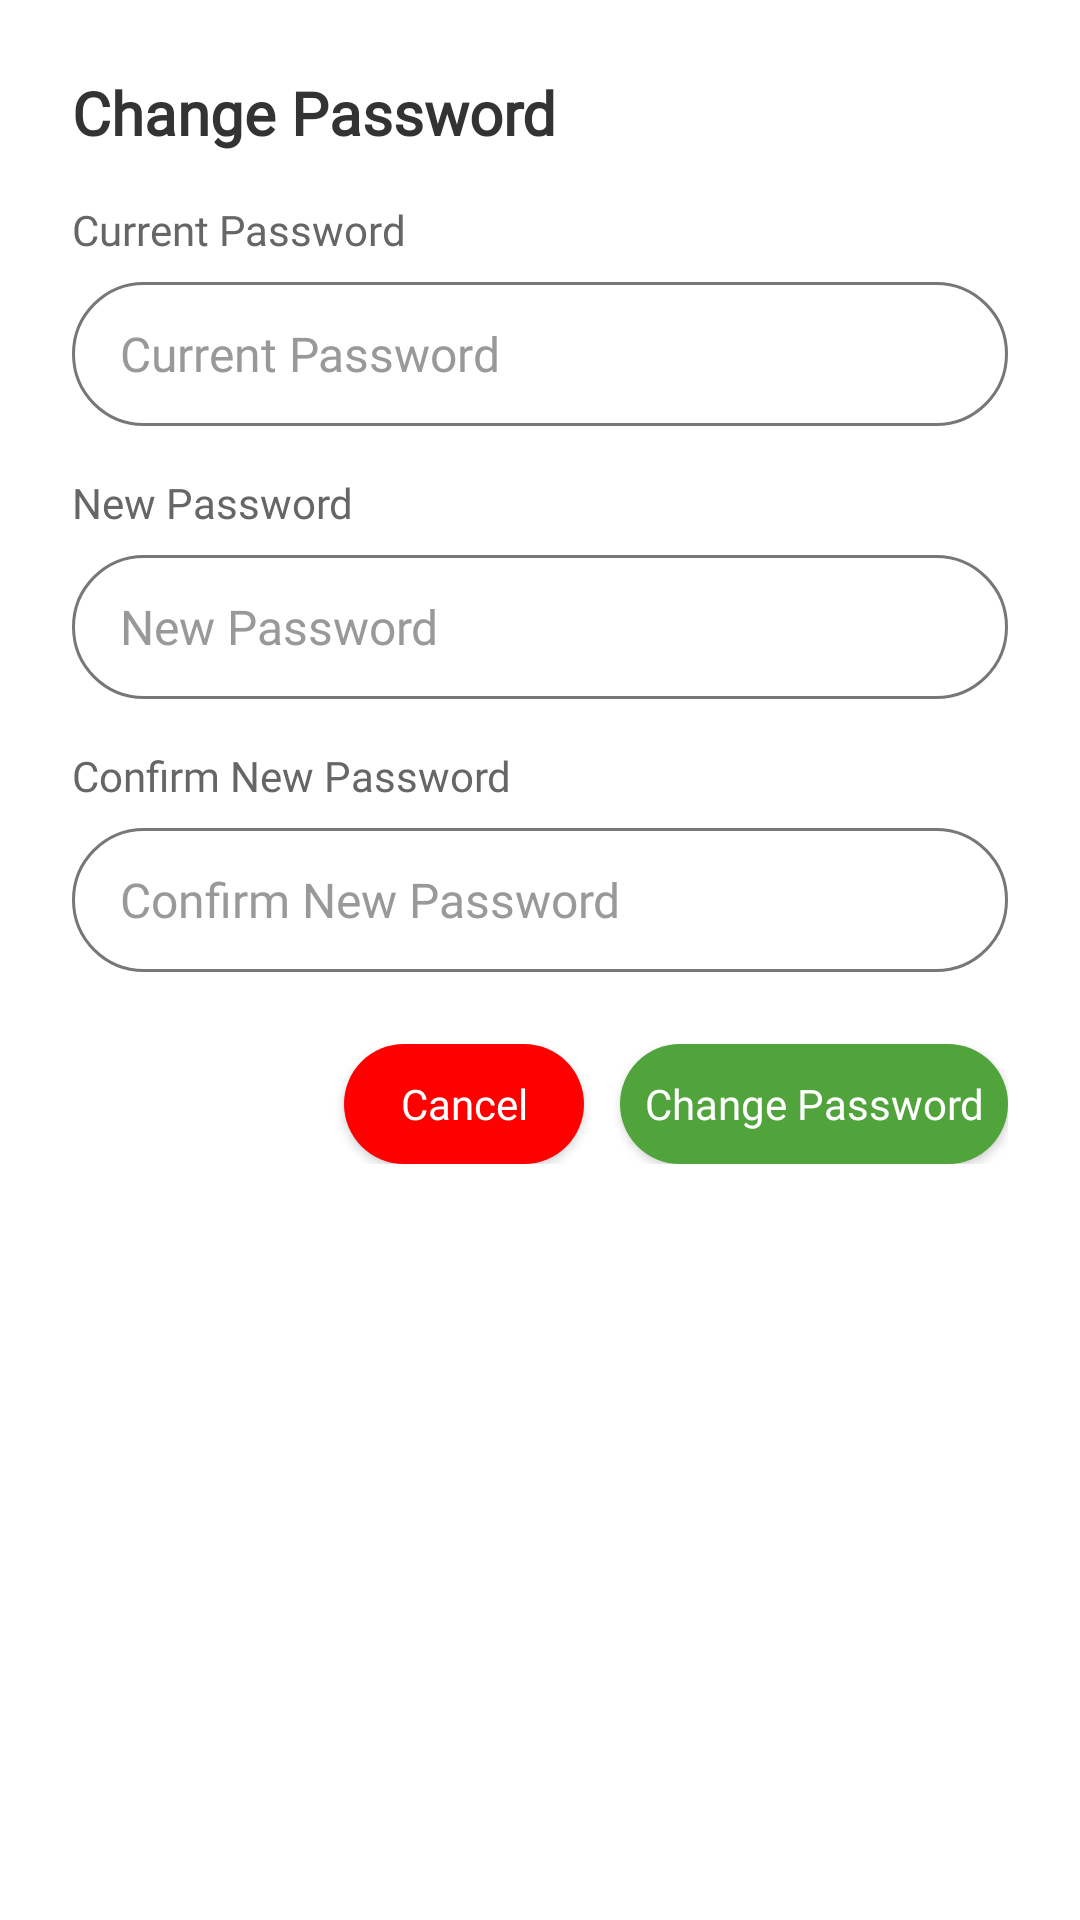

Produce the Android XML layout that renders to this screen, including the resource entries it uses.
<!-- AndroidManifest.xml: application theme Theme.App -->
<!-- res/layout/dialog_change_password.xml -->
<?xml version="1.0" encoding="utf-8"?>
<ScrollView xmlns:android="http://schemas.android.com/apk/res/android"
    xmlns:app="http://schemas.android.com/apk/res-auto"
    android:layout_width="match_parent"
    android:layout_height="match_parent"
    android:fillViewport="true"
    android:background="@color/white">

    <LinearLayout
        android:layout_width="match_parent"
        android:layout_height="wrap_content"
        android:orientation="vertical"
        android:padding="24dp">

        
        <TextView
            android:layout_width="match_parent"
            android:layout_height="wrap_content"
            android:text="@string/change_password"
            android:textSize="20sp"
            android:textStyle="bold"
            android:textColor="#333333"
            android:layout_marginBottom="16dp"
            android:fontFamily="@font/poppins_semibold" />

        
        <TextView
            android:layout_width="match_parent"
            android:layout_height="wrap_content"
            android:text="@string/current_password"
            android:textSize="14sp"
            android:textColor="#666666"
            android:layout_marginBottom="8dp"
            android:fontFamily="@font/poppins_regular" />

        <EditText
            android:id="@+id/etCurrentPassword"
            android:layout_width="match_parent"
            android:layout_height="48dp"
            android:background="@drawable/bg_edit_rounded"
            android:hint="@string/current_password"
            android:inputType="textPassword"
            android:paddingStart="16dp"
            android:paddingEnd="16dp"
            android:textColor="#333333"
            android:textColorHint="#999999"
            android:textSize="16sp"
            android:fontFamily="@font/poppins_regular"
            android:layout_marginBottom="16dp" />

        
        <TextView
            android:layout_width="match_parent"
            android:layout_height="wrap_content"
            android:text="@string/new_password"
            android:textSize="14sp"
            android:textColor="#666666"
            android:layout_marginBottom="8dp"
            android:fontFamily="@font/poppins_regular" />

        <EditText
            android:id="@+id/etNewPassword"
            android:layout_width="match_parent"
            android:layout_height="48dp"
            android:background="@drawable/bg_edit_rounded"
            android:hint="@string/new_password"
            android:inputType="textPassword"
            android:paddingStart="16dp"
            android:paddingEnd="16dp"
            android:textColor="#333333"
            android:textColorHint="#999999"
            android:textSize="16sp"
            android:fontFamily="@font/poppins_regular"
            android:layout_marginBottom="16dp" />

        
        <TextView
            android:layout_width="match_parent"
            android:layout_height="wrap_content"
            android:text="@string/confirm_new_password"
            android:textSize="14sp"
            android:textColor="#666666"
            android:layout_marginBottom="8dp"
            android:fontFamily="@font/poppins_regular" />

        <EditText
            android:id="@+id/etConfirmNewPassword"
            android:layout_width="match_parent"
            android:layout_height="48dp"
            android:background="@drawable/bg_edit_rounded"
            android:hint="@string/confirm_new_password"
            android:inputType="textPassword"
            android:paddingStart="16dp"
            android:paddingEnd="16dp"
            android:textColor="#333333"
            android:textColorHint="#999999"
            android:textSize="16sp"
            android:fontFamily="@font/poppins_regular"
            android:layout_marginBottom="24dp" />

        
        <LinearLayout
            android:layout_width="match_parent"
            android:layout_height="wrap_content"
            android:orientation="horizontal"
            android:gravity="end">

            <Button
                android:id="@+id/btnCancelPassword"
                android:layout_width="wrap_content"
                android:layout_height="40dp"
                android:layout_marginEnd="12dp"
                android:background="@drawable/rounded_white_card"
                app:backgroundTint="@null"
                android:backgroundTint="#FF0000 "
                android:text="@string/cancel"
                android:textAllCaps="false"
                android:textColor="#FFFFFF"
                android:textSize="14sp"
                android:fontFamily="@font/poppins_regular"
                android:minWidth="80dp" />

            <Button
                android:id="@+id/btnUpdatePassword"
                android:layout_width="wrap_content"
                android:layout_height="40dp"
                android:background="@drawable/rounded_green_button"
                app:backgroundTint="@null"
                android:text="@string/change_password"
                android:textAllCaps="false"
                android:textColor="#FFFFFF"
                android:textSize="14sp"
                android:fontFamily="@font/poppins_semibold"
                android:minWidth="100dp" />

        </LinearLayout>

    </LinearLayout>

</ScrollView>
<!-- resources referenced by this layout -->
<resources>
  <color name="white">#FFFFFF</color>
  <!-- drawable bg_edit_rounded (drawable) -->
  <shape xmlns:android="http://schemas.android.com/apk/res/android"
      android:shape="rectangle">
      <stroke android:color="#777" android:width="1dp" />
      <corners android:radius="28dp" />
      <solid android:color="@android:color/transparent" />
  </shape>
  <!-- drawable rounded_green_button (drawable) -->
  <shape xmlns:android="http://schemas.android.com/apk/res/android"
      android:shape="rectangle">
      
      <solid android:color="#51A33C" />
  
      
      <corners android:radius="28dp" />
  
      
      <padding
          android:left="8dp"
          android:top="8dp"
          android:right="8dp"
          android:bottom="8dp" />
  </shape>
  <!-- drawable rounded_white_card (drawable) -->
  <layer-list xmlns:android="http://schemas.android.com/apk/res/android">
  
      
      <item android:left="0dp" android:top="2dp" android:right="20000000000dp" android:bottom="2000000000dp">
          <shape android:shape="rectangle">
              <solid android:color="#22000000"/> 
              <corners android:radius="38dp"/>
          </shape>
      </item>
  
      
      <item>
          <shape android:shape="rectangle">
              <solid android:color="#FFFFFF"/>
              <corners android:radius="38dp"/>
          </shape>
      </item>
  
  </layer-list>
  <string name="cancel">Cancel</string>
  <string name="change_password">Change Password</string>
  <string name="confirm_new_password">Confirm New Password</string>
  <string name="current_password">Current Password</string>
  <string name="new_password">New Password</string>
  <style name="Theme.App" parent="Theme.MaterialComponents.DayNight.NoActionBar">
          
          
      </style>
</resources>
